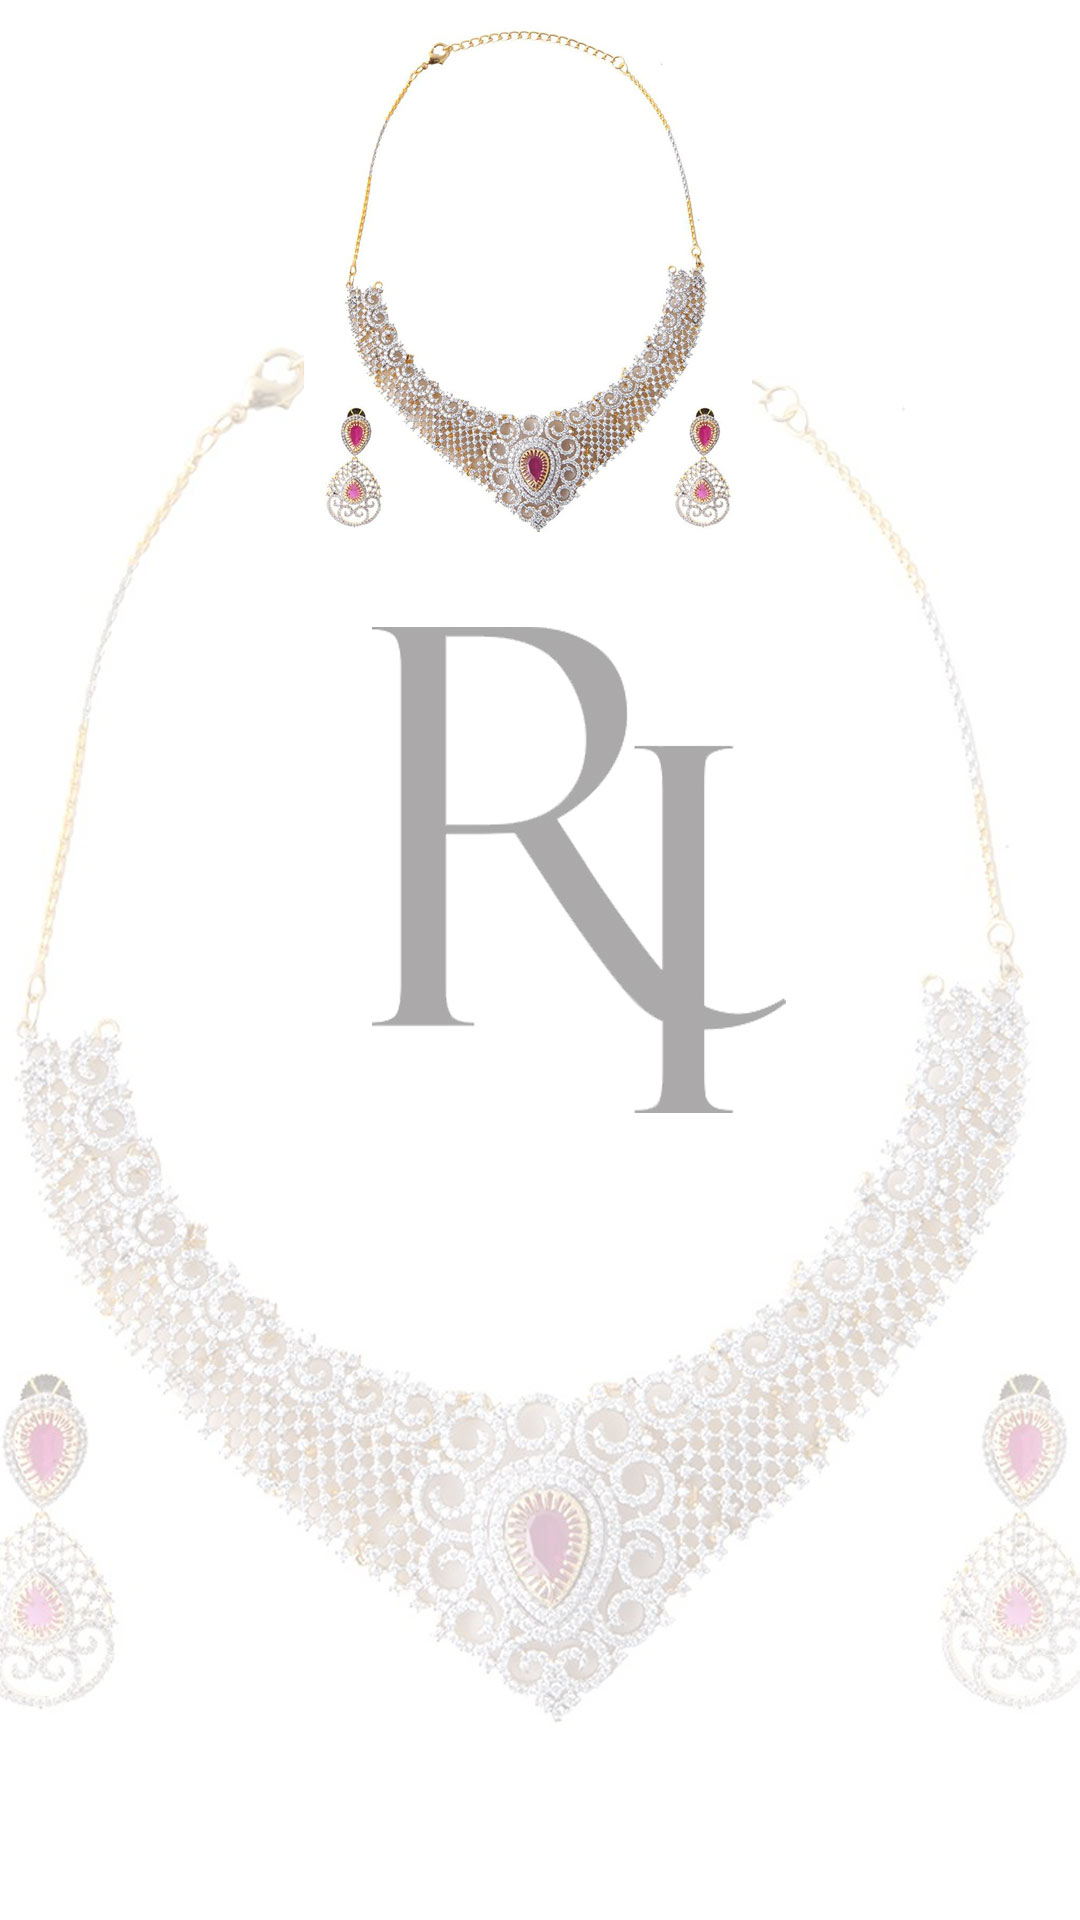

Android layout source for this screen:
<!-- AndroidManifest.xml: application theme AppTheme -->
<!-- res/layout/activity_login.xml -->
<?xml version="1.0" encoding="utf-8"?>
<androidx.constraintlayout.widget.ConstraintLayout xmlns:android="http://schemas.android.com/apk/res/android"
    xmlns:app="http://schemas.android.com/apk/res-auto"
    xmlns:tools="http://schemas.android.com/tools"
    android:id="@+id/coordinatorLayout"
    android:layout_width="match_parent"
    android:layout_height="match_parent"
    tools:context=".activity.LoginActivity">

    <ImageView
        android:id="@+id/imgback"
        android:layout_width="match_parent"
        android:layout_height="match_parent"
        app:layout_constraintBottom_toBottomOf="parent"
        app:layout_constraintEnd_toEndOf="parent"
        app:layout_constraintHorizontal_bias="0.1"
        android:src="@drawable/loginpage"
        app:layout_constraintStart_toStartOf="parent"
        app:layout_constraintTop_toTopOf="parent" />

    <FrameLayout
        android:id="@+id/framelayout"
        android:layout_width="match_parent"
        android:layout_height="wrap_content"
        app:layout_constraintBottom_toBottomOf="parent"
        app:layout_constraintEnd_toEndOf="parent"
        app:layout_constraintHorizontal_bias="0.0"
        app:layout_constraintStart_toStartOf="parent">

    </FrameLayout>
</androidx.constraintlayout.widget.ConstraintLayout>
<!-- resources referenced by this layout -->
<resources>
  <!-- drawable loginpage: jpg bitmap (drawable, 133714 bytes) -->
  <style name="AppTheme" parent="Theme.AppCompat.Light.NoActionBar">
          
          <item name="colorPrimary">@color/colorPrimary</item>
          <item name="colorPrimaryDark">@color/colorPrimaryDark</item>
          <item name="colorAccent">@color/colorAccent</item>
          <item name="android:textColorHint">@color/coloryellowtextfield</item>
      </style>
  <color name="colorPrimary">#6200EE</color>
  <color name="colorPrimaryDark">#D3D3D3</color>
  <color name="colorAccent">#03DAC5</color>
  <color name="coloryellowtextfield">#FFFF00</color>
</resources>
